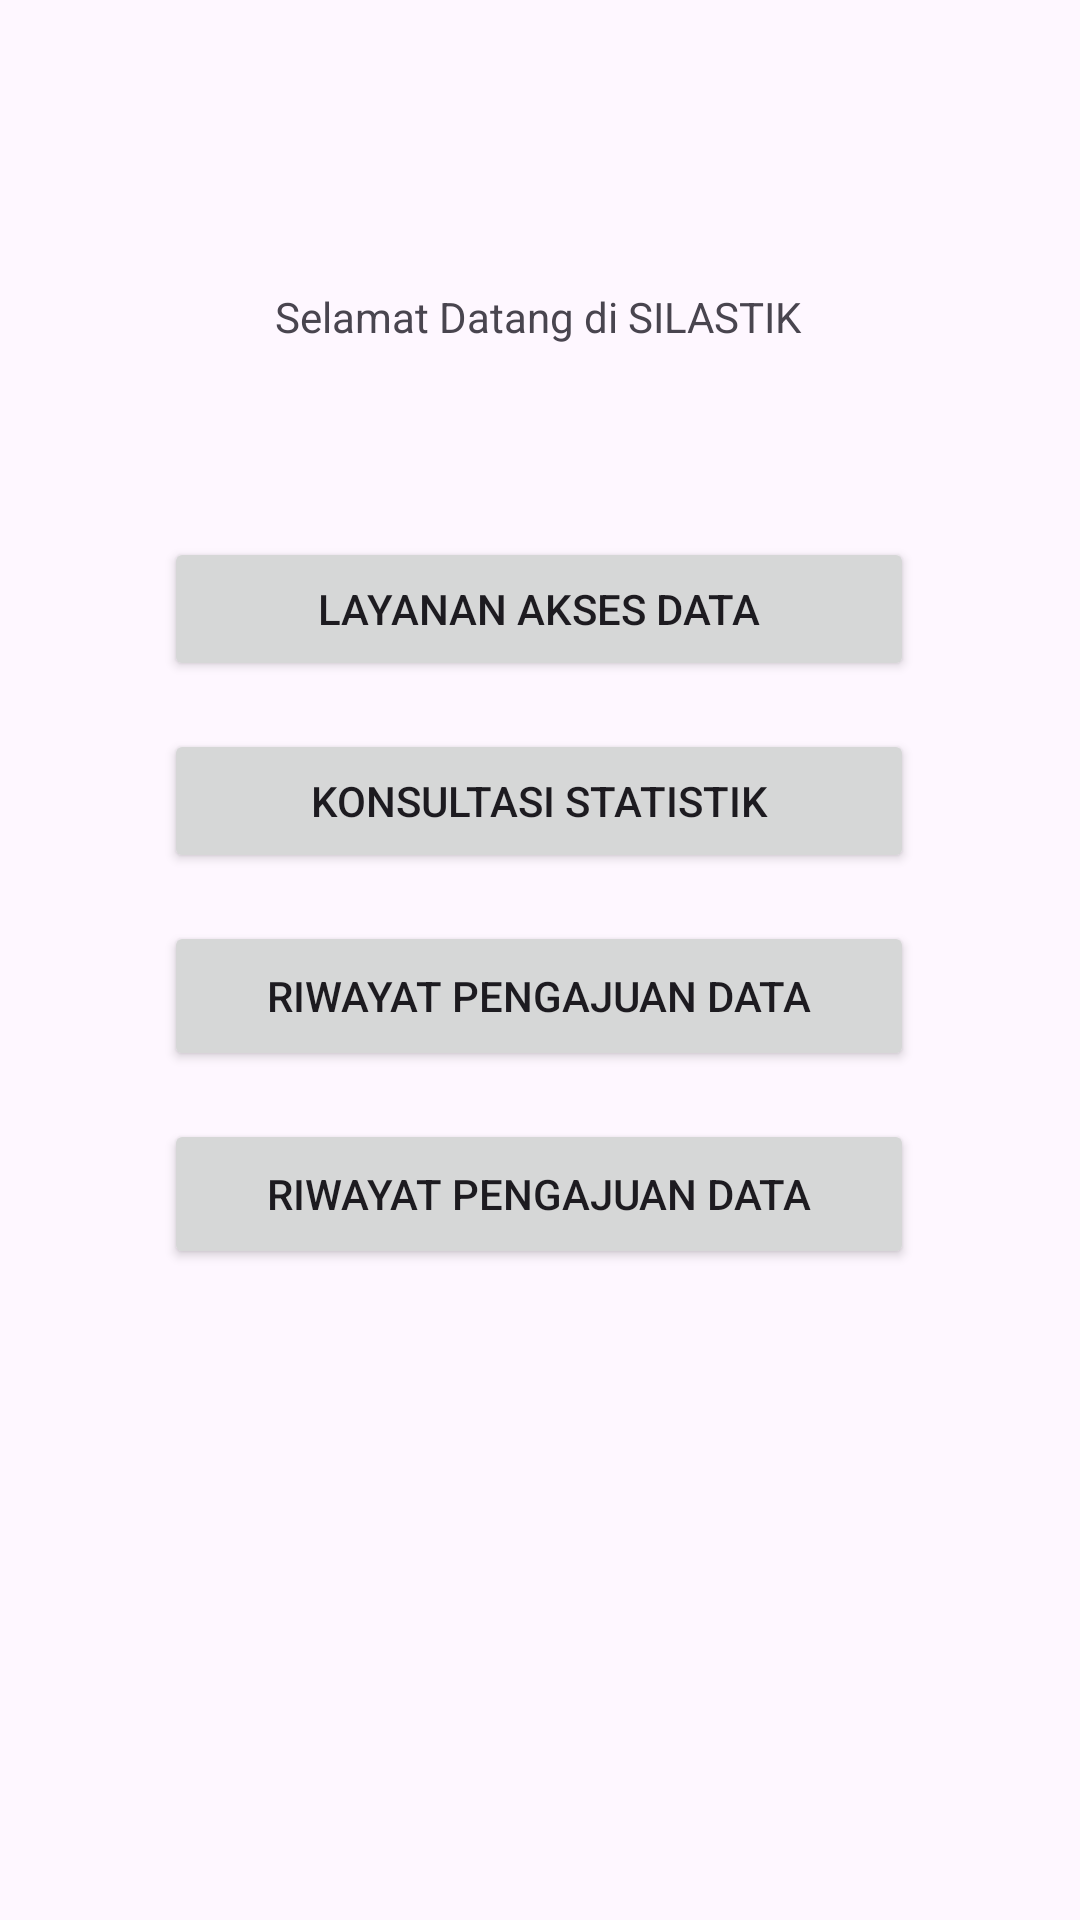

Here is an Android app screen rendered from its layout file. Give the layout XML and the strings, colors and styles it references.
<!-- AndroidManifest.xml: application theme Theme.Aplikasi_Silastik -->
<!-- res/layout/activity_main.xml -->
<?xml version="1.0" encoding="utf-8"?>
<androidx.constraintlayout.widget.ConstraintLayout xmlns:android="http://schemas.android.com/apk/res/android"
    xmlns:app="http://schemas.android.com/apk/res-auto"
    xmlns:tools="http://schemas.android.com/tools"
    android:layout_width="match_parent"
    android:layout_height="match_parent"
    tools:context=".MainActivity">

    <TextView
        android:id="@+id/welcomeTextView"
        android:layout_width="wrap_content"
        android:layout_height="wrap_content"
        android:layout_marginStart="16dp"
        android:layout_marginTop="96dp"
        android:layout_marginEnd="16dp"
        android:text="Selamat Datang di SILASTIK"
        app:layout_constraintEnd_toEndOf="parent"
        app:layout_constraintHorizontal_bias="0.497"
        app:layout_constraintStart_toStartOf="parent"
        app:layout_constraintTop_toTopOf="parent" />

    <Button
        android:id="@+id/dataAccessButton"
        android:layout_width="250dp"
        android:layout_height="wrap_content"
        android:layout_marginStart="16dp"
        android:layout_marginTop="64dp"
        android:layout_marginEnd="16dp"
        android:text="Layanan Akses Data"
        app:layout_constraintEnd_toEndOf="parent"
        app:layout_constraintHorizontal_bias="0.497"
        app:layout_constraintStart_toStartOf="parent"
        app:layout_constraintTop_toBottomOf="@+id/welcomeTextView" />

    <Button
        android:id="@+id/statisticsConsultationButton"
        android:layout_width="250dp"
        android:layout_height="wrap_content"
        android:layout_marginStart="16dp"
        android:layout_marginTop="16dp"
        android:layout_marginEnd="16dp"
        android:text="Konsultasi Statistik"
        app:layout_constraintEnd_toEndOf="parent"
        app:layout_constraintHorizontal_bias="0.497"
        app:layout_constraintStart_toStartOf="parent"
        app:layout_constraintTop_toBottomOf="@+id/dataAccessButton" />

    <Button
        android:id="@+id/historyDataButton"
        android:layout_width="250dp"
        android:layout_height="50dp"
        android:layout_marginStart="16dp"
        android:layout_marginTop="16dp"
        android:layout_marginEnd="16dp"
        android:text="Riwayat Pengajuan Data"
        app:layout_constraintEnd_toEndOf="parent"
        app:layout_constraintHorizontal_bias="0.497"
        app:layout_constraintStart_toStartOf="parent"
        app:layout_constraintTop_toBottomOf="@+id/statisticsConsultationButton" />

    <Button
        android:id="@+id/historyKonsultasiButton"
        android:layout_width="250dp"
        android:layout_height="50dp"
        android:layout_marginStart="16dp"
        android:layout_marginTop="16dp"
        android:layout_marginEnd="16dp"
        android:text="Riwayat Pengajuan Data"
        app:layout_constraintEnd_toEndOf="parent"
        app:layout_constraintHorizontal_bias="0.497"
        app:layout_constraintStart_toStartOf="parent"
        app:layout_constraintTop_toBottomOf="@+id/historyDataButton" />

    <ImageView
        android:id="@+id/profileIcon"
        android:layout_width="wrap_content"
        android:layout_height="wrap_content"
        android:layout_marginTop="28dp"
        android:layout_marginEnd="24dp"
        android:src="@drawable/baseline_person_2_24"
        app:layout_constraintEnd_toEndOf="parent"
        app:layout_constraintTop_toTopOf="parent" />

</androidx.constraintlayout.widget.ConstraintLayout>
<!-- resources referenced by this layout -->
<resources>
  <style name="Theme.Aplikasi_Silastik" parent="Base.Theme.Aplikasi_Silastik" />
  <style name="Base.Theme.Aplikasi_Silastik" parent="Theme.Material3.DayNight.NoActionBar">
          
          
      </style>
</resources>
